Run: headless pygame with SDL's dummy video driver; simulated clock (each Clock.tick advances the game by its frame time, no real sleeping); random seed 0; keys injected as events and as key.get_pressed() state; mouse plan: one left click at the window centre at the start of phase 2, then a move to the lower-right quarter at the start of phase 3.
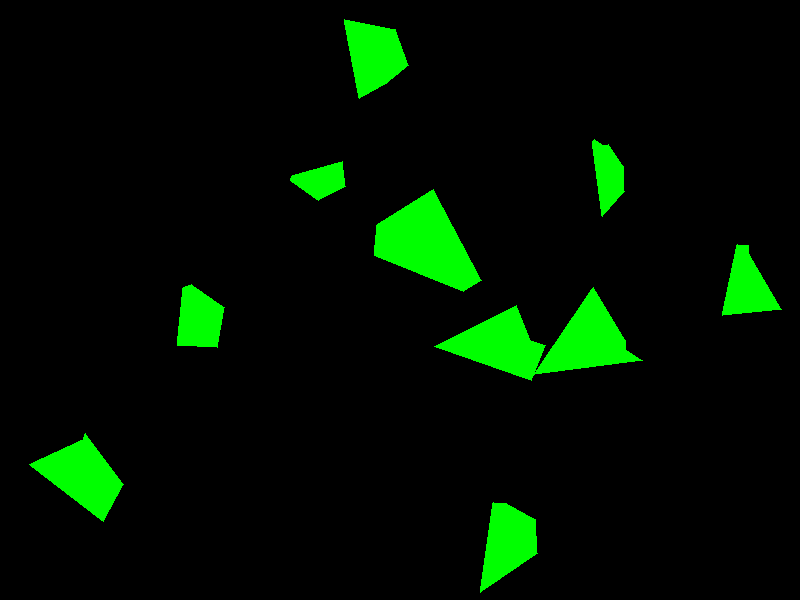
Frame 1 of 4 · flips 1–60 · no input
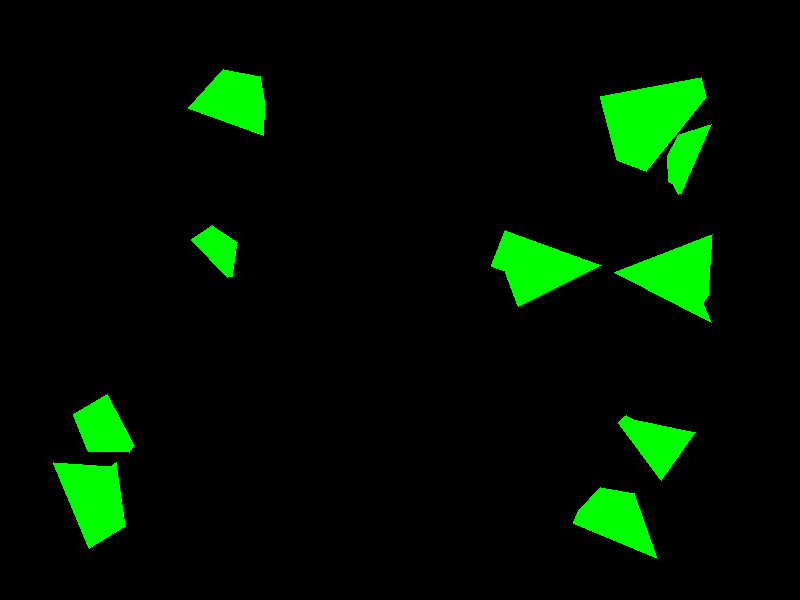
Frame 2 of 4 · flips 61–180 · clicked the window centre · tapped SPACE, RETURN · held RIGHT (→), D
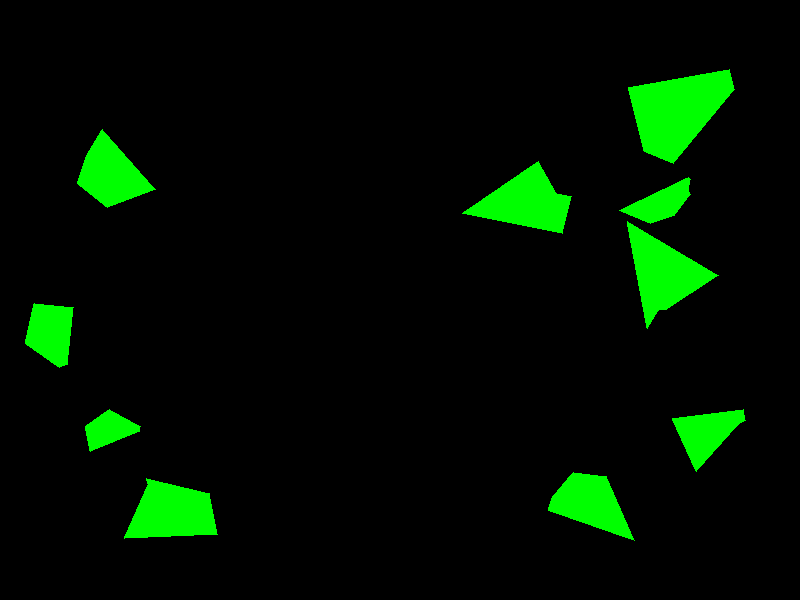
Frame 3 of 4 · flips 181–300 · moved the mouse to the lower-right quarter · held DOWN (↓), S
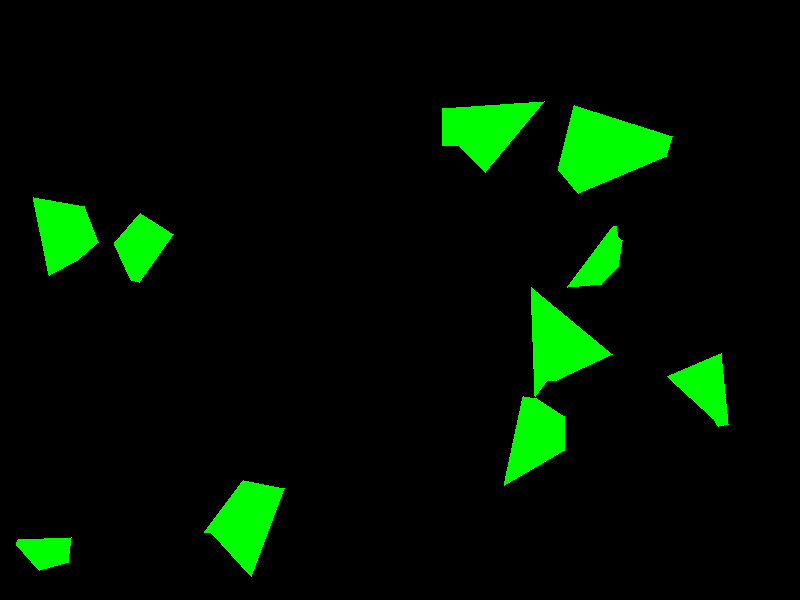
Frame 4 of 4 · flips 301–420 · held LEFT (←), A, UP (↑), W

The pygame program that drew these frames:

import pygame
import random
import math

WIDTH, HEIGHT = 800, 600
FPS = 60

FRICTION_COEFF = 0.1
AIR_RESISTANCE = 1
ANGULAR_RESISTANCE = 1
MAX_ANGULAR_VELOCITY = 3
REPULSE_RADIUS = 200
REPULSE_FORCE = 10000
DENSITY = 0.01

show_triangulation = False

pygame.init()
screen = pygame.display.set_mode((WIDTH, HEIGHT))
clock = pygame.time.Clock()

# Generowanie losowego prostego wielokąta (przybliżony konweks)
def generate_random_polygon(center_x, center_y, radius, vertex_count):
    angles = sorted([random.uniform(0, 2 * math.pi) for _ in range(vertex_count)])
    points = []
    for angle in angles:
        r = random.uniform(radius * 0.7, radius)
        x = center_x + r * math.cos(angle)
        y = center_y + r * math.sin(angle)
        points.append(pygame.Vector2(x, y))
    return points

# Triangulacja Ear Clipping
def ear_clip_triangulation(poly):
    triangles = []
    vertices = poly[:]
    while len(vertices) > 3:
        ear_found = False
        n = len(vertices)
        for i in range(n):
            prev_idx = (i - 1) % n
            next_idx = (i + 1) % n

            a, b, c = vertices[prev_idx], vertices[i], vertices[next_idx]

            ab = b - a
            ac = c - a
            if ab.cross(ac) <= 0:
                continue

            triangle = [a, b, c]

            def point_in_triangle(p, tri):
                a, b, c = tri
                v0 = c - a
                v1 = b - a
                v2 = p - a
                dot00 = v0.dot(v0)
                dot01 = v0.dot(v1)
                dot02 = v0.dot(v2)
                dot11 = v1.dot(v1)
                dot12 = v1.dot(v2)
                denom = dot00 * dot11 - dot01 * dot01
                if denom == 0:
                    return False
                inv_denom = 1 / denom
                u = (dot11 * dot02 - dot01 * dot12) * inv_denom
                v = (dot00 * dot12 - dot01 * dot02) * inv_denom
                return (u >= 0) and (v >= 0) and (u + v < 1)

            if any(point_in_triangle(p, triangle) for j, p in enumerate(vertices) if j not in (prev_idx, i, next_idx)):
                continue

            triangles.append((a, b, c))
            del vertices[i]
            ear_found = True
            break
        if not ear_found:
            break
    if len(vertices) == 3:
        triangles.append((vertices[0], vertices[1], vertices[2]))
    return triangles

def polygon_area(points):
    area = 0
    n = len(points)
    for i in range(n):
        j = (i + 1) % n
        area += points[i].x * points[j].y - points[j].x * points[i].y
    return abs(area) / 2

class PolygonBody:
    DENSITY = DENSITY
    def __init__(self, points, mass, vx=0, vy=0, angle=0, angular_velocity=0):
        self.points = points
        self.mass = PolygonBody.DENSITY * polygon_area(points)
        self.pos = sum(points, pygame.Vector2(0, 0)) / len(points)
        self.vel = pygame.Vector2(vx, vy)
        self.angle = angle
        self.angular_velocity = angular_velocity
        self.inertia = self.mass * max((p - self.pos).length_squared() for p in self.points)

        self.local_points = [p - self.pos for p in points]

    def get_corners(self):
        cos_a = math.cos(self.angle)
        sin_a = math.sin(self.angle)
        return [self.pos + pygame.Vector2(cos_a * lp.x - sin_a * lp.y, sin_a * lp.x + cos_a * lp.y) for lp in self.local_points]

    def update(self, dt):
        self.pos += self.vel * dt
        self.angle += self.angular_velocity * dt

        self.vel *= AIR_RESISTANCE
        self.angular_velocity *= ANGULAR_RESISTANCE
        self.angular_velocity = max(-MAX_ANGULAR_VELOCITY, min(MAX_ANGULAR_VELOCITY, self.angular_velocity))

        MAX_VEL = 300
        if self.vel.length() > MAX_VEL:
            self.vel.scale_to_length(MAX_VEL)

        # Odbicie od krawędzi z korektą pozycji i tłumieniem
        hw = max(abs(lp.x) for lp in self.local_points)
        hh = max(abs(lp.y) for lp in self.local_points)

        if self.pos.x - hw < 0:
            self.pos.x = hw
            self.vel.x *= -0.7
        elif self.pos.x + hw > WIDTH:
            self.pos.x = WIDTH - hw
            self.vel.x *= -0.7

        if self.pos.y - hh < 0:
            self.pos.y = hh
            self.vel.y *= -0.7
            self.angular_velocity *= -0.7
        elif self.pos.y + hh > HEIGHT:
            self.pos.y = HEIGHT - hh
            self.vel.y *= -0.7
            self.angular_velocity *= -0.7

    def draw(self, surface):
        points = self.get_corners()
        pygame.draw.polygon(surface, (0, 255, 0), [(p.x, p.y) for p in points])
        if show_triangulation:
            tris = ear_clip_triangulation(points)
            for tri in tris:
                pygame.draw.polygon(surface, (255, 0, 0), [(p.x, p.y) for p in tri], 1)


def project_polygon(axis, points):
    dots = [p.dot(axis) for p in points]
    return min(dots), max(dots)

def overlap_intervals(a_min, a_max, b_min, b_max):
    return min(a_max, b_max) - max(a_min, b_min)

def sat_collision(poly1, poly2):
    corners1 = poly1.get_corners()
    corners2 = poly2.get_corners()

    axes = []
    n1 = len(corners1)
    n2 = len(corners2)

    for i in range(n1):
        edge = corners1[(i + 1) % n1] - corners1[i]
        axes.append(pygame.Vector2(-edge.y, edge.x).normalize())
    for i in range(n2):
        edge = corners2[(i + 1) % n2] - corners2[i]
        axes.append(pygame.Vector2(-edge.y, edge.x).normalize())

    min_overlap = float('inf')
    mtv_axis = None
    for axis in axes:
        min1, max1 = project_polygon(axis, corners1)
        min2, max2 = project_polygon(axis, corners2)
        overlap = overlap_intervals(min1, max1, min2, max2)
        if overlap <= 0:
            return False, None, None
        if overlap < min_overlap:
            min_overlap = overlap
            mtv_axis = axis

    return True, min_overlap, mtv_axis

def resolve_polygon_collision(a, b):
    collided, overlap, axis = sat_collision(a, b)
    if not collided:
        return

    direction = (b.pos - a.pos)
    if direction.length_squared() == 0:
        direction = pygame.Vector2(1, 0)
    else:
        direction = direction.normalize()
    if axis.dot(direction) < 0:
        axis = -axis

    normal = axis
    tangent = pygame.Vector2(-normal.y, normal.x)

    # --- Znajdź punkt kontaktu (przykład: najbliższe punkty wielokątów)
    corners_a = a.get_corners()
    corners_b = b.get_corners()

    # Znajdź najbliższą parę punktów
    min_dist = float('inf')
    contact_point = None
    for pa in corners_a:
        for pb in corners_b:
            dist = (pa - pb).length_squared()
            if dist < min_dist:
                min_dist = dist
                contact_point = (pa + pb) / 2

    a.pos -= axis * (overlap / 2)
    b.pos += axis * (overlap / 2)

    relative_vel = b.vel - a.vel
    vel_along_normal = relative_vel.dot(normal)
    if vel_along_normal > 0:
        return

    e = 0.7
    j = -(1 + e) * vel_along_normal
    j /= (1 / a.mass + 1 / b.mass)

    impulse = j * normal
    a.vel -= impulse / a.mass
    b.vel += impulse / b.mass

    tangent_vel = relative_vel.dot(tangent)
    jt = -tangent_vel
    jt /= (1 / a.mass + 1 / b.mass)
    jt = max(-j * FRICTION_COEFF, min(j * FRICTION_COEFF, jt))

    friction_impulse = jt * tangent
    a.vel -= friction_impulse / a.mass
    b.vel += friction_impulse / b.mass

    percent = 1
    slop = 0.02
    correction_mag = max(overlap - slop, 0) / (1 / a.mass + 1 / b.mass) * percent
    correction = correction_mag * normal
    a.pos -= correction / a.mass
    b.pos += correction / b.mass

    ra = contact_point - a.pos
    rb = contact_point - b.pos

    delta_angular_a = -ra.cross(impulse) / a.inertia
    delta_angular_b = rb.cross(impulse) / b.inertia

    max_delta = 2.0
    delta_angular_a = max(-max_delta, min(max_delta, delta_angular_a))
    delta_angular_b = max(-max_delta, min(max_delta, delta_angular_b))

    a.angular_velocity += delta_angular_a
    b.angular_velocity += delta_angular_b



poly_bodies = []
for _ in range(10):
    cx = random.randint(100, WIDTH - 100)
    cy = random.randint(100, HEIGHT - 100)
    r = random.randint(30, 70)
    v_count = random.randint(5, 8)
    pts = generate_random_polygon(cx, cy, r, v_count)
    poly_bodies.append(PolygonBody(pts, mass=2,
                     vx=random.uniform(-100, 100), vy=random.uniform(-100, 100),
                     angle=random.uniform(0, 2 * math.pi), angular_velocity=random.uniform(-2, 2)))

running = True
while running:
    dt = clock.tick(FPS) / 1000.0
    screen.fill((0, 0, 0))

    for event in pygame.event.get():
        if event.type == pygame.QUIT:
            running = False
        elif event.type == pygame.KEYDOWN:
            if event.key == pygame.K_t:
                show_triangulation = not show_triangulation
        elif event.type == pygame.MOUSEBUTTONDOWN and event.button == 1:
            mouse_pos = pygame.Vector2(event.pos)
            for poly in poly_bodies:
                dir_vec = poly.pos - mouse_pos
                dist = dir_vec.length()
                if dist < REPULSE_RADIUS and dist != 0:
                    force_dir = dir_vec.normalize()
                    force_mag = REPULSE_FORCE * (1 - dist / REPULSE_RADIUS)
                    impulse = force_dir * force_mag / poly.mass
                    poly.vel += impulse

    for poly in poly_bodies:
        poly.update(dt)
        poly.draw(screen)

    for _ in range(5):
        for i in range(len(poly_bodies)):
            for j in range(i + 1, len(poly_bodies)):
                resolve_polygon_collision(poly_bodies[i], poly_bodies[j])

    pygame.display.flip()
show_triangulation = False

pygame.quit()
